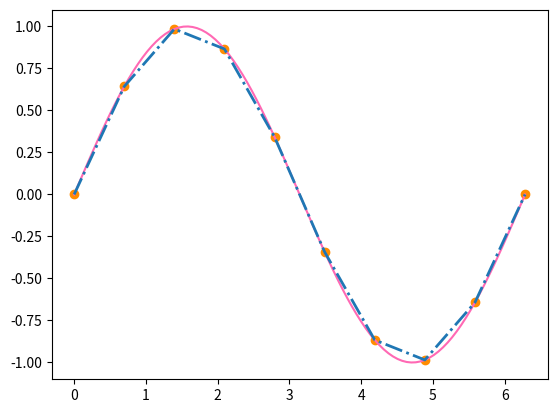

Write the Python code that produced this figure.
import matplotlib.pyplot as plt
import numpy as np
# interpolation of a sin function

x = np.linspace(0, 2*np.pi, 100)
y = np.sin(x)
plt.plot(x, y, color = 'hotpink')       # original sin function

def linear_interpolation(x, x_data, y_data):      # linear interpolation function
  y = np.zeros_like(x)
  for i in range(len(x)):
    id_a = 0
    id_b = 1
    while id_b <= len(x_data) - 1 and x[i] > x_data[id_b]:      # if x[i] is outside the current segment, change to the next, further one
      id_a += 1
      id_b += 1
    y[i] = y_data[id_a] + ((y_data[id_b] - y_data[id_a])*((x[i] - x_data[id_a])/(x_data[id_b] - x_data[id_a])))
  return y

x_nodes = np.linspace(0,2*np.pi, 10)
y_nodes = np.sin(x_nodes)
plt.scatter(x_nodes, y_nodes, color = 'darkorange')

y_interpolated = linear_interpolation(x, x_nodes, y_nodes)
y_interp = np.interp(x, x_nodes, y_nodes)                       # numpy interp function
plt.plot(x, y_interpolated, linestyle = 'dashdot', lw = 2)
#plt.plot(x, y_interp, linestyle = 'dashdot', color = 'ligthgreen')      # plot for numpy interp function
plt.show()
